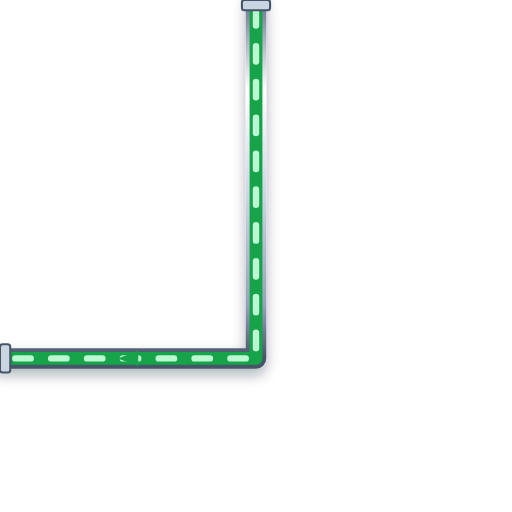
t = 0.00 s
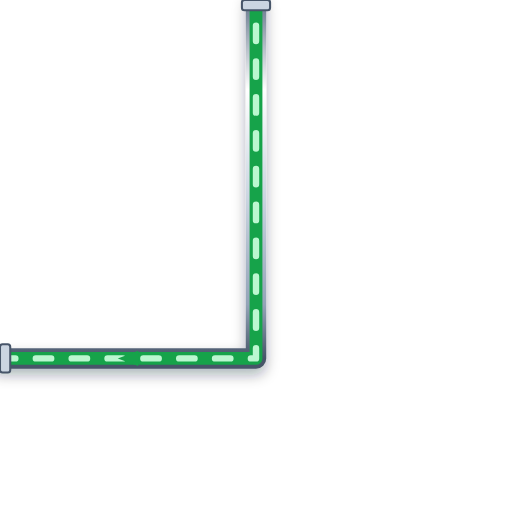
t = 0.20 s
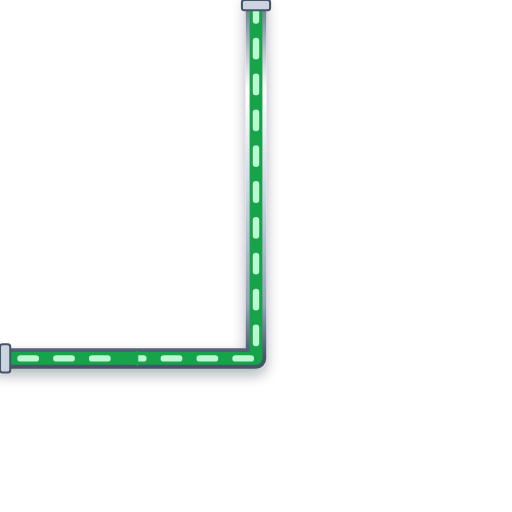
t = 0.40 s
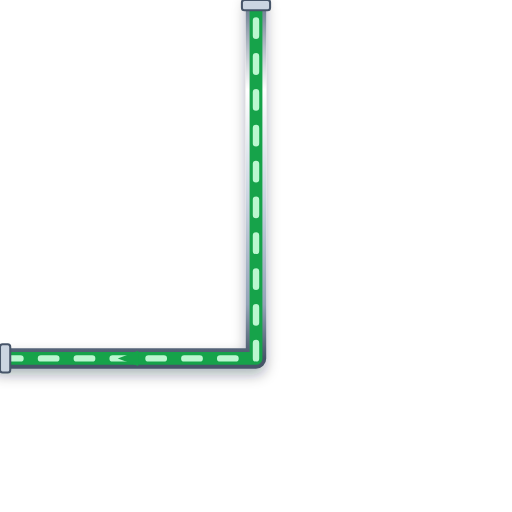
t = 0.60 s

The animated SVG that drew these frames (rendered in a browser with its animation timeline set to each time). Animation: 1 CSS @keyframes rule; one cycle of 0.80 s, repeats indefinitely.

<svg xmlns="http://www.w3.org/2000/svg" viewBox="0 0 200 200" width="200" height="200">
  <defs>
    <style>
      @keyframes p-flow-anim {
        from { stroke-dashoffset: 24; } to { stroke-dashoffset: 0; }
      }
      .anim-p-flow {
        stroke-dasharray: 6 8;
        animation: p-flow-anim 0.8s linear infinite;
      }
    </style>
    <filter id="ssPipeShadow" x="-15%" y="-15%" width="130%" height="130%">
      <feDropShadow dx="0" dy="2.5" stdDeviation="2.5" flood-color="#0f172a" flood-opacity="0.32" />
    </filter>
    <linearGradient id="ssPipeGradH" x1="0%" y1="0%" x2="0%" y2="100%">
      <stop offset="0%" stop-color="#64748b" /><stop offset="25%" stop-color="#ffffff" />
      <stop offset="55%" stop-color="#cbd5e1" /><stop offset="85%" stop-color="#94a3b8" /><stop offset="100%" stop-color="#475569" />
    </linearGradient>
  </defs>

  <!-- Stainless Steel 316 Outer Casing (8px with 3D Drop Shadow) -->
  <path d="M 100 0 L 100 140 L 0 140" stroke="url(#ssPipeGradH)" stroke-width="8" fill="none" stroke-linecap="round" stroke-linejoin="round" filter="url(#ssPipeShadow)"/>

  <!-- Process Fluid Core (5px) -->
  <path d="M 100 0 L 100 140 L 0 140" stroke="#16A34A" stroke-width="5" fill="none" stroke-linecap="round" stroke-linejoin="round"/>

  <!-- Animated Fluid Flow Stream Dashes (2.5px) -->
  <path d="M 100 0 L 100 140 L 0 140" stroke="#BBF7D0" stroke-width="2.5" fill="none" stroke-linejoin="round" stroke-linecap="round" class="anim-p-flow"/>

  <!-- Directional Flow Arrow -->
  <polygon points="54,137 46,140 54,143" fill="#16A34A" />

  <!-- ANSI Flange Connection Collars -->
  <rect x="94.5" y="0" width="11" height="4" rx="1" fill="#cbd5e1" stroke="#475569" stroke-width="0.8"/>
  <rect x="0" y="134.5" width="4" height="11" rx="1" fill="#cbd5e1" stroke="#475569" stroke-width="0.8"/>
</svg>
